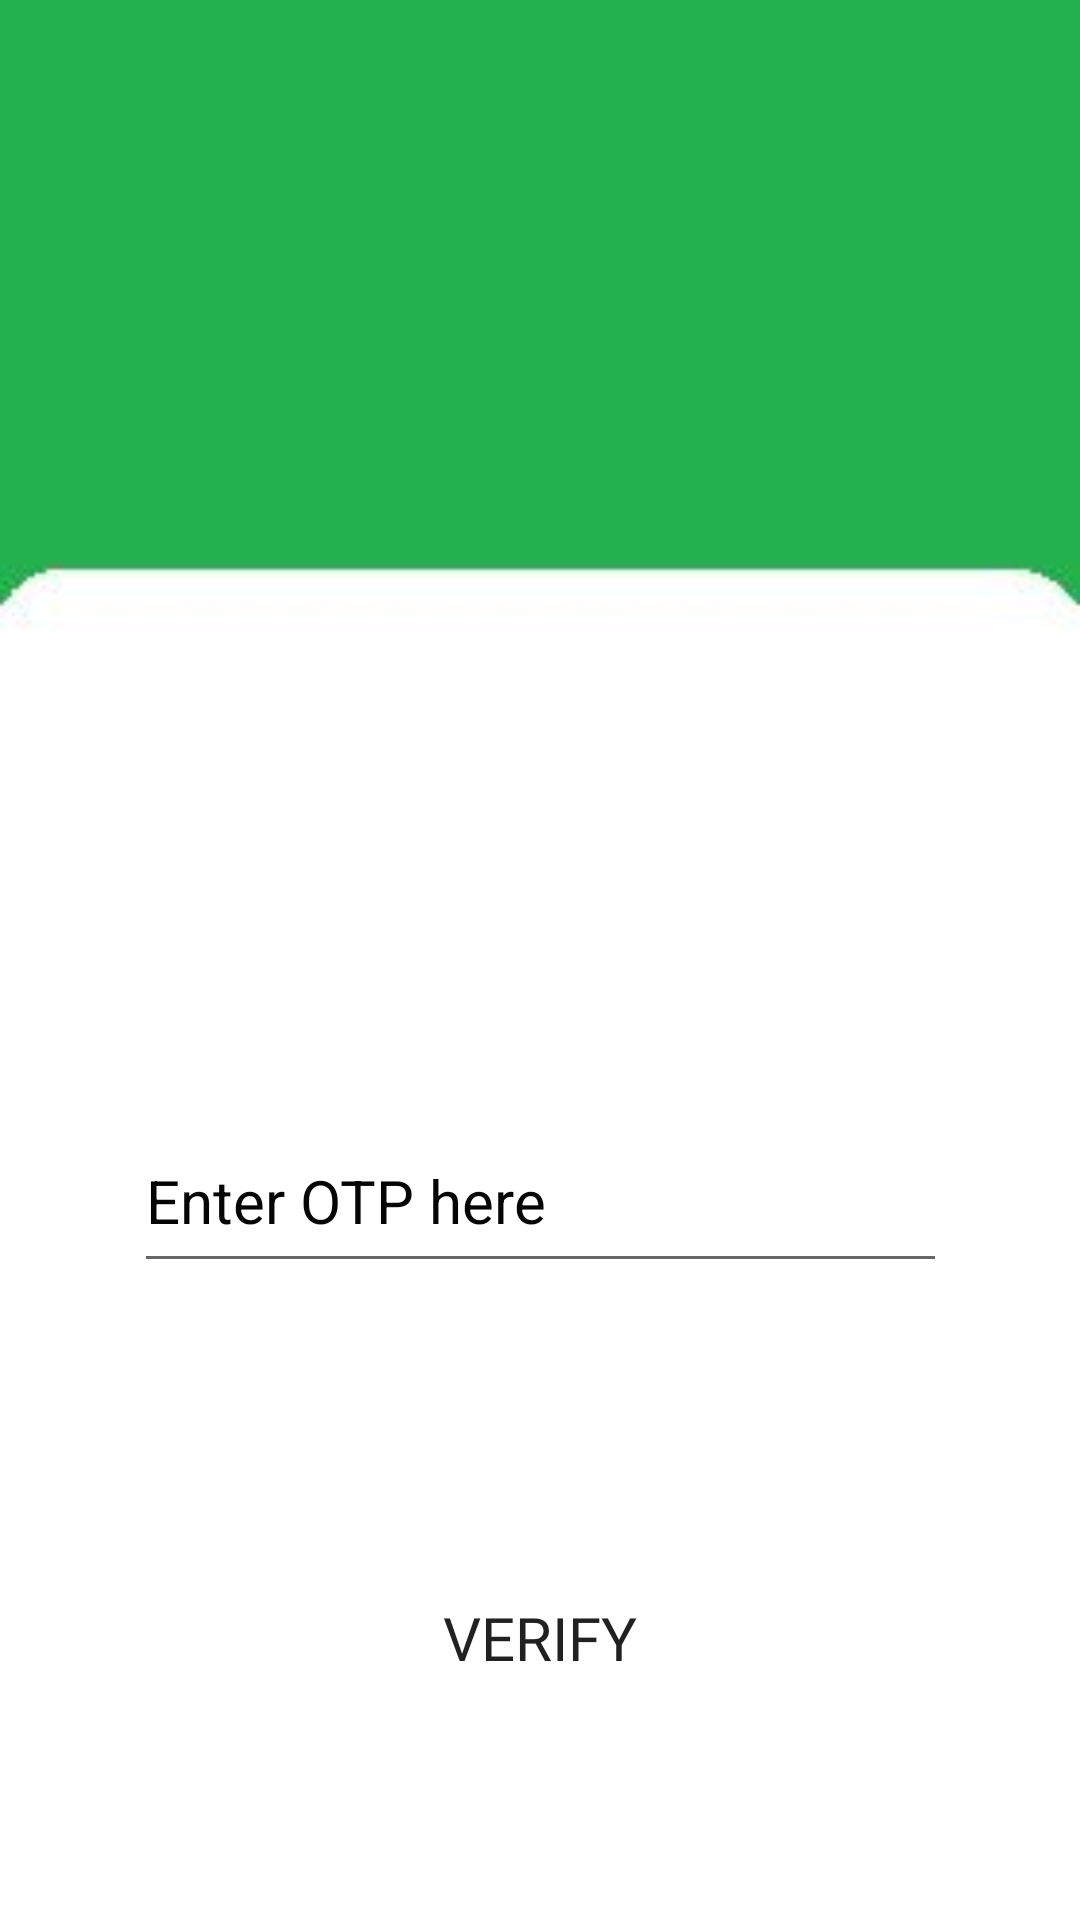

Write the Android layout XML for this screen, with the resource values it uses.
<!-- AndroidManifest.xml: application theme AppTheme -->
<!-- res/layout/activity_otp_manage.xml -->
<?xml version="1.0" encoding="utf-8"?>
<androidx.constraintlayout.widget.ConstraintLayout xmlns:android="http://schemas.android.com/apk/res/android"
    xmlns:app="http://schemas.android.com/apk/res-auto"
    xmlns:tools="http://schemas.android.com/tools"
    android:layout_width="match_parent"
    android:layout_height="match_parent"
    android:background="@drawable/wal"
    tools:context=".Otp_manage">

    <ImageView
        android:id="@+id/imageView"
        android:layout_width="100dp"
        android:layout_height="100dp"
        android:layout_marginStart="155dp"
        android:layout_marginTop="6dp"
        android:layout_marginEnd="156dp"
        app:layout_constraintEnd_toEndOf="parent"
        app:layout_constraintStart_toStartOf="parent"
        app:layout_constraintTop_toTopOf="parent"
        app:srcCompat="@drawable/logo2" />

    <TextView
        android:id="@+id/textView"
        android:layout_width="wrap_content"
        android:layout_height="wrap_content"
        android:layout_marginStart="150dp"
        android:layout_marginTop="10dp"
        android:layout_marginEnd="150dp"
        android:layout_marginBottom="20dp"
        android:fontFamily="@font/arbutus"
        android:text="Phone Number"
        android:textColor="#FDFCFC"
        android:textSize="24sp"
        app:layout_constraintBottom_toTopOf="@+id/textView9"
        app:layout_constraintEnd_toEndOf="parent"
        app:layout_constraintStart_toStartOf="parent"
        app:layout_constraintTop_toBottomOf="@+id/imageView" />

    <TextView
        android:id="@+id/textView9"
        android:layout_width="wrap_content"
        android:layout_height="wrap_content"
        android:layout_marginStart="150dp"
        android:layout_marginEnd="150dp"
        android:layout_marginBottom="535dp"
        android:fontFamily="@font/arbutus"
        android:text="Verification"
        android:textColor="#FDFCFC"
        android:textSize="24sp"
        app:layout_constraintBottom_toBottomOf="parent"
        app:layout_constraintEnd_toEndOf="parent"
        app:layout_constraintStart_toStartOf="parent"
        app:layout_constraintTop_toBottomOf="@+id/imageView" />

    <EditText
        android:id="@+id/t2"
        android:layout_width="271dp"
        android:layout_height="58dp"
        android:ems="10"
        android:hint="Enter OTP here"
        android:inputType="textPersonName"
        android:textColor="#050505"
        android:textColorHint="#050505"
        android:textSize="20sp"
        app:layout_constraintBottom_toBottomOf="parent"
        app:layout_constraintEnd_toEndOf="parent"
        app:layout_constraintStart_toStartOf="parent"
        app:layout_constraintTop_toTopOf="parent"
        app:layout_constraintVertical_bias="0.635" />

    <Button
        android:id="@+id/b2"
        android:layout_width="190dp"
        android:layout_height="50dp"
        android:background="@drawable/button_corn"
        android:fontFamily="@font/averia_libre_bold"
        android:text="Verify"
        android:textSize="20sp"
        app:layout_constraintBottom_toBottomOf="parent"
        app:layout_constraintEnd_toEndOf="parent"
        app:layout_constraintStart_toStartOf="parent"
        app:layout_constraintTop_toTopOf="parent"
        app:layout_constraintVertical_bias="0.883" />


    />


</androidx.constraintlayout.widget.ConstraintLayout>
<!-- resources referenced by this layout -->
<resources>
  <!-- drawable logo2: jpg bitmap (drawable-v24, 37103 bytes) -->
  <!-- drawable wal: jpg bitmap (drawable-v24, 10895 bytes) -->
  <style name="AppTheme" parent="Theme.AppCompat.Light.DarkActionBar">
          
          <item name="colorPrimary">@color/btColor</item>
          <item name="colorPrimaryDark">@color/btColor</item>
          <item name="colorAccent">@color/colorBlack</item>
      </style>
  <color name="btColor">#5DA80E</color>
  <color name="colorBlack">#050505</color>
</resources>
